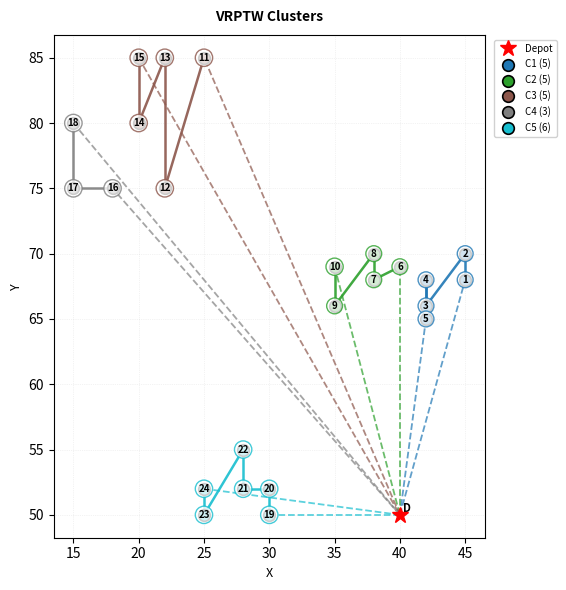

The script that saved this image:
import matplotlib.pyplot as plt
import numpy as np

def visualize_vrptw_clusters(coordinates, clusters, draw_routes=True):
    """
    Visualize kết quả phân cụm cho bài toán VRPTW
    - Màu sắc đậm, tương phản cao
    - Hiển thị số trực tiếp trên điểm
    """

    if not isinstance(coordinates, np.ndarray):
        coordinates = np.array(coordinates)
    
    fig, ax = plt.subplots(figsize=(7, 6))
    depot = coordinates[0]

    # Dùng colormap có độ tương phản cao
    cmap = plt.cm.get_cmap('tab10', len(clusters))  # tab10 ít màu hơn nhưng đậm hơn tab20
    colors = [cmap(i) for i in range(len(clusters))]

    # Vẽ depot
    ax.plot(depot[0], depot[1], 'r*', markersize=12, label='Depot', zorder=5)
    ax.annotate('D', (depot[0], depot[1]), fontsize=8, fontweight='bold',
                xytext=(2, 2), textcoords='offset points')

    # Vẽ từng cụm
    for idx, cluster in enumerate(clusters):
        color = colors[idx]
        cluster_coords = coordinates[cluster]
        xs, ys = cluster_coords[:, 0], cluster_coords[:, 1]

        # Điểm khách hàng — màu đậm, viền đen rõ ràng
        ax.scatter(xs, ys, c=[color], s=70, label=f'C{idx+1} ({len(cluster)})',
                   alpha=1.0, edgecolors='black', linewidths=1.2, zorder=3)
        
        # Đánh số điểm trực tiếp
        for i, point_idx in enumerate(cluster):
            ax.annotate(str(point_idx),
                        (coordinates[point_idx][0], coordinates[point_idx][1]),
                        fontsize=7, fontweight='bold', ha='center', va='center',
                        bbox=dict(boxstyle='circle,pad=0.3', 
                                  facecolor='white', edgecolor=color, alpha=0.8))
        
        # Vẽ đường nối (route)
        if draw_routes and cluster:
            first_point = coordinates[cluster[0]]
            last_point = coordinates[cluster[-1]]

            # Depot -> điểm đầu
            ax.plot([depot[0], first_point[0]], [depot[1], first_point[1]],
                    c=color, linestyle='--', alpha=0.7, linewidth=1.3)
            # Các điểm trong cụm
            for i in range(len(cluster) - 1):
                start = coordinates[cluster[i]]
                end = coordinates[cluster[i + 1]]
                ax.plot([start[0], end[0]], [start[1], end[1]],
                        c=color, alpha=0.9, linewidth=1.8)
            # Điểm cuối -> Depot
            ax.plot([last_point[0], depot[0]], [last_point[1], depot[1]],
                    c=color, linestyle='--', alpha=0.7, linewidth=1.3)

    # Tùy chỉnh hiển thị
    ax.set_xlabel('X', fontsize=9)
    ax.set_ylabel('Y', fontsize=9)
    ax.set_title('VRPTW Clusters', fontsize=10, fontweight='bold', pad=10)
    ax.grid(True, alpha=0.3, linestyle=':', linewidth=0.5)
    ax.legend(loc='upper left', bbox_to_anchor=(1.01, 1),
              fontsize=7, framealpha=0.9)
    ax.set_aspect('equal', adjustable='box')
    plt.tight_layout()
    plt.show()

    # ===== Thống kê =====
    print("\n" + "="*50)
    print("THỐNG KÊ PHÂN CỤM")
    print("="*50)
    print(f"Tổng số cụm (xe): {len(clusters)}")
    print(f"Tổng số khách hàng: {sum(len(c) for c in clusters)}")
    print("\nChi tiết từng cụm:")
    for idx, cluster in enumerate(clusters):
        print(f"  Cluster {idx+1}: {len(cluster)} điểm - Route: D -> {' -> '.join(map(str, cluster))} -> D")


# ===== Ví dụ =====
if __name__ == "__main__":
    coordinates = np.array([
        [40, 50],
        [45, 68], [45, 70], [42, 66],
        [42, 68], [42, 65], [40, 69],
        [38, 68], [38, 70], [35, 66],
        [35, 69], [25, 85], [22, 75],
        [22, 85], [20, 80], [20, 85],
        [18, 75], [15, 75], [15, 80],
        [30, 50], [30, 52], [28, 52],
        [28, 55], [25, 50], [25, 52],
    ])

    clusters = [
        [1, 2, 3, 4, 5],
        [6, 7, 8, 9, 10],
        [11, 12, 13, 14, 15],
        [16, 17, 18],
        [19, 20, 21, 22, 23, 24]
    ]

    visualize_vrptw_clusters(coordinates, clusters)
